Run: headless pygame with SDL's dummy video driver; simulated clock (each Clock.tick advances the game by its frame time, no real sleeping); random seed 0; keys injected as events and as key.get_pressed() state; mouse plan: one left click at the window centre at the start of phase 2, then a move to the lower-right quarter at the start of phase 3.
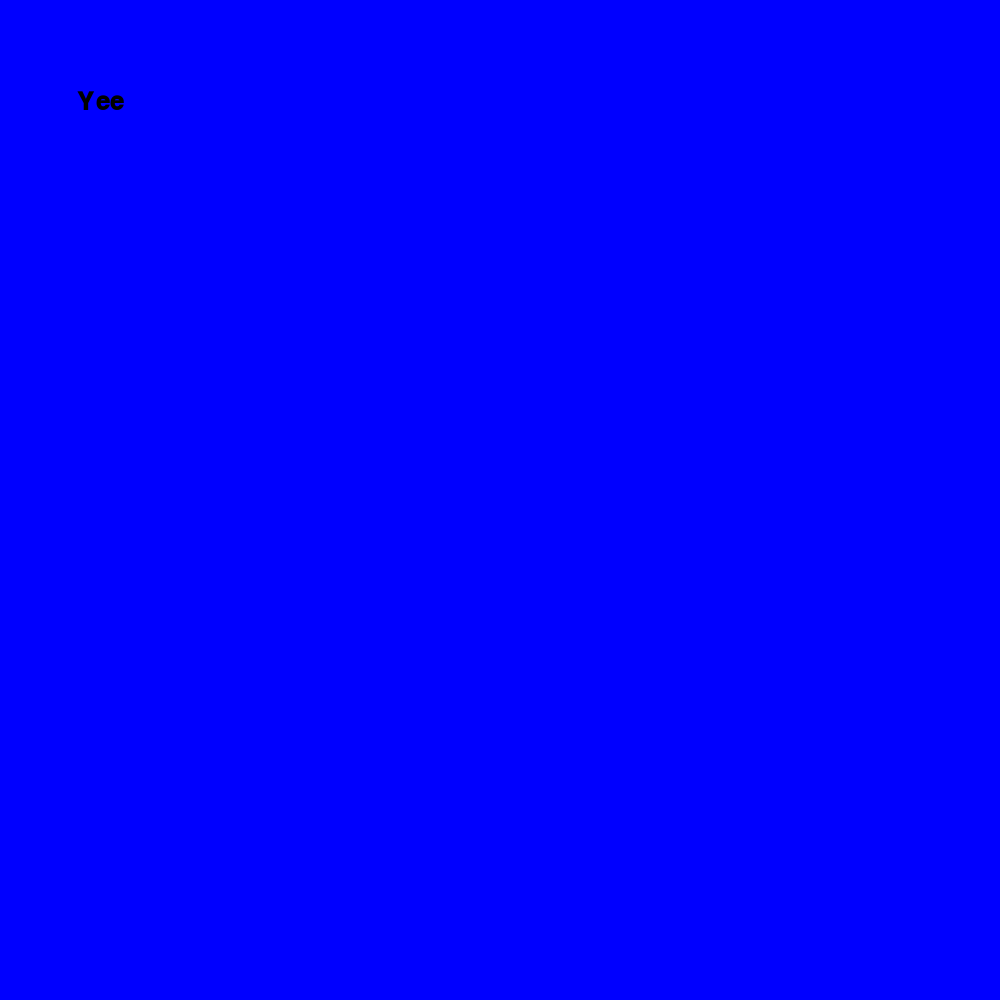
Frame 1 of 4 · flips 1–60 · no input
Frame 2 of 4 · flips 61–180 · clicked the window centre · tapped SPACE, RETURN · held RIGHT (→), D · screen unchanged from frame 1, image omitted
Frame 3 of 4 · flips 181–300 · moved the mouse to the lower-right quarter · held DOWN (↓), S · screen unchanged from frame 2, image omitted
Frame 4 of 4 · flips 301–420 · held LEFT (←), A, UP (↑), W · screen unchanged from frame 3, image omitted

The pygame program that drew these frames:

import pygame
from enum import Enum
import pygame.rect
from pygame.rect import Rect
import pygame.event
import pygame.draw
from pygame.surface import Surface
import pygame.freetype
from pygame.font import *
from pygame.sprite import RenderUpdates

class GameState(Enum):
    QUIT = -1
    TITLE = 0
    NEWGAME = 1
    NEXT_LEVEL = 2
    CUTSCENE = 3
    NEXT_LINE = 4
    RETURN = 5
    MAP = 6


class UIElement(pygame.sprite.Sprite):

    def __init__(self, center_position, text, font_size, bg_rgb, text_rgb, action=None):
        super().__init__()

        self.mouse_over = False

        default_image = create_surface_with_text(
            text, font_size, text_rgb, bg_rgb)

        highlighted_image = create_surface_with_text(
            text, font_size * 1.2, text_rgb, bg_rgb)

        self.images = [default_image, highlighted_image]
        self.rects = [
            default_image.get_rect(center=center_position),
            highlighted_image.get_rect(center=center_position)]

        self.action = action

    @property
    def image(self):
        return self.images[1] if self.mouse_over else self.images[0]

    @property
    def rect(self):
        return self.rects[1] if self.mouse_over else self.rects[0]

    def update(self, mouse_pos, mouse_up):
        if self.rect.collidepoint(mouse_pos):
            self.mouse_over = True
            if mouse_up:
                return self.action
        else:
            self.mouse_over = False


def clamp(value, min, max):
    if value < min:
        return min
    elif value > max:
        return max
    else:
        return value

def create_surface_with_text(text, font_size, text_rgb, bg_rgb=None) -> Surface:
    font = pygame.freetype.SysFont("Courier", font_size, bold=True)
    surface, _ = font.render(text=text, fgcolor=text_rgb, bgcolor=bg_rgb)
    return surface.convert_alpha()



def game_loop(buttons: list[UIElement], text:str=None, font:Font=None, pos=None, img:Surface=None):
    # Handles game loop until an action is return by a button in the buttons sprite renderer.
    running = True
    while running:
        mouse_up = False
        for event in pygame.event.get():
            if event.type == pygame.QUIT:
                return GameState.QUIT

            if event.type == pygame.MOUSEBUTTONUP and event.button == 1:
                mouse_up = True

        screen.fill((0, 0, 255))
        if img is not None:
            screen.blit(img, (0, 0))

        for button in buttons:
            ui_action = button.update(pygame.mouse.get_pos(), mouse_up)
            if ui_action is not None:
                return ui_action

        buttons.draw(screen)

        if text is not None and pos is not None:
            drawText(screen, text, (0,0,255), pos, font, True)
    

        pygame.display.flip()
        clock.tick(FPS)


# draw some text into an area of a surface
# automatically wraps words
# returns any text that didn't get blitted
def drawText(surface, text, color, rect, font, aa=False, bkg=None):
    rect = Rect(rect)
    y = rect.top
    lineSpacing = -2

    # get the height of the font
    fontHeight = font.size("Tg")[1]

    while text:
        i = 1

        # determine if the row of text will be outside our area
        if y + fontHeight > rect.bottom:
            break

        # determine maximum width of line
        while font.size(text[:i])[0] < rect.width and i < len(text):
            i += 1

        # if we've wrapped the text, then adjust the wrap to the last word      
        if i < len(text): 
            i = text.rfind(" ", 0, i) + 1

        # render the line and blit it to the surface
        if bkg:
            image = font.render(text[:i], 1, color, bkg)
            image.set_colorkey(bkg)
        else:
            image = font.render(text[:i], aa, color)

        surface.blit(image, (rect.left, y))
        y += fontHeight + lineSpacing

        # remove the text we just blitted
        text = text[i:]

    return text

def main():
    game_state = GameState.TITLE
    
    if game_state == GameState.QUIT:
            running = False

    buttons = RenderUpdates(
        UIElement((100,100), "Yee", 25, (0,0,255), (0,0,0), GameState.QUIT)
    )

    game_loop(buttons)


#  Constant Variables
SCREEN_WIDTH = 1000
SCREEN_HEIGHT = 1000

FPS = 60
clock = pygame.time.Clock()

pygame.init()
screen: Surface = pygame.display.set_mode((SCREEN_WIDTH, SCREEN_HEIGHT))
main()
pygame.quit()
